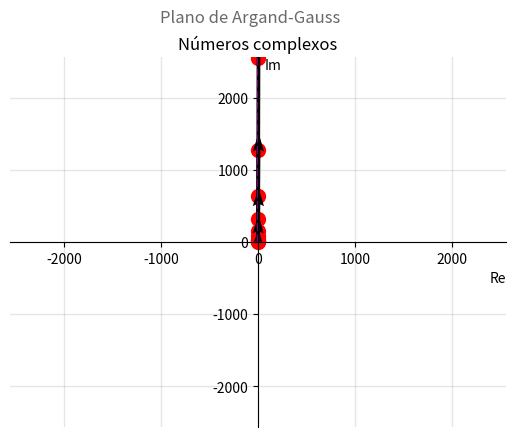

Python code for this plot:
import matplotlib.pyplot as plt
import math
import numpy as np
from matplotlib.ticker import MultipleLocator
from matplotlib.patches import Arc


class Complexo:
    # configura o plano argando-gauss
    def plano_gauss(ax, fig, tamanho):
        ax.spines["top"].set_color("none")
        ax.spines["bottom"].set_position("center")
        ax.spines["left"].set_position("center")
        ax.spines["right"].set_color("none")
        # ax.xaxis.set_ticks_position("bottom")
        # ax.yaxis.set_ticks_position("left")
        # ax.xaxis.set_major_locator(MultipleLocator(1))
        # ax.yaxis.set_major_locator(MultipleLocator(1))
        ax.grid(which="both", color="grey", linewidth=1, linestyle="-", alpha=0.2)
        # legendas
        ax.set_xlabel("Re", loc="right")
        ax.set_ylabel("Im", rotation="horizontal", ha="right", y=0.96, labelpad=-50)
        fig.suptitle("Plano de Argand-Gauss", color="dimgray")
        ax.set_title("Números complexos")
        plt.xlim([-tamanho, tamanho])
        plt.ylim([-tamanho, tamanho])

    # define o vetor complexo
    def vetor_principal(z, ax):
        ax.scatter(z.real, z.imag, s=100, color="red")
        ax.quiver(0, 0, z.real, z.imag, units="xy", angles="xy", scale=1)
        # linhas tracejadas
        ax.hlines(z.imag, 0, z.real, linestyle="--", color="purple")
        ax.vlines(z.real, 0, z.imag, linestyle="--", color="purple")

    def circulo_modulo(z, ax):
        circle = plt.Circle((0, 0), abs(z), color="blue", fill=False)
        ax.set_aspect("equal", adjustable="datalim")
        ax.add_patch(circle)

    def vetores_componentes(z, ax):
        ax.quiver(
            0,
            0,
            z.real,
            0,
            units="xy",
            angles="xy",
            scale=1,
            color="red",
            width=0.075,
            alpha=0.25,
        )
        ax.quiver(
            0,
            0,
            0,
            z.imag,
            units="xy",
            angles="xy",
            scale=1,
            color="red",
            width=0.075,
            alpha=0.25,
        )

    def mostrar_angulo(z, ax):
        angle = math.degrees(math.asin(z.imag / abs(z)))

        arc = Arc(xy=(0, 0), width=2, height=2, theta1=0, theta2=angle, linewidth=2)
        ax.add_patch(arc)

        ax.text(1.1, 0.4, f"{angle:.1f}°", fontsize=14)

    def plotar_complexo(z, ax, ang, vcomp, circulo):
        Complexo.vetor_principal(z, ax)
        if circulo == 1:
            Complexo.circulo_modulo(z, ax)
        if vcomp == 1:
            Complexo.vetores_componentes(z, ax)
        if ang == 1:
            Complexo.mostrar_angulo(z, ax)


def lista_soma_imag(z, n):
    lista = [0]
    i = 0
    for i in range(n - 1):
        lista += [0]
    i = 0
    for i in range(n):
        lista[i] = z
        z += complex(0, z.imag)
    return lista


z = complex(5, 5)
n = 10
lista = lista_soma_imag(z, n)
# print(lista)
tamanho = abs(lista[n - 1]) + 1.5
fig, ax = plt.subplots()
Complexo.plano_gauss(ax, fig, tamanho)
i = 0
for i in range(n):
    Complexo.plotar_complexo(lista[i], ax, 0, 0, 0)
plt.show()
print(lista)
